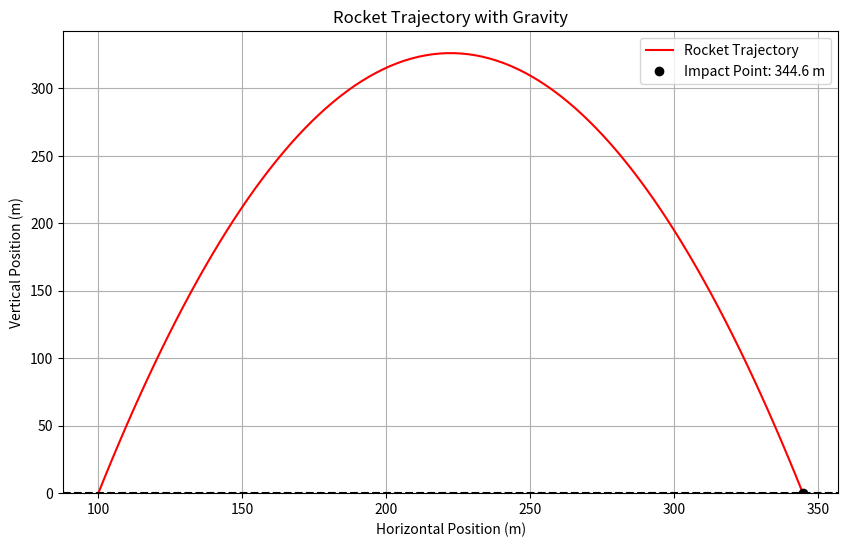

Write Python code to recreate this figure.
import numpy as np
import matplotlib.pyplot as plt

# Constants
g = 9.81  # gravity (m/s^2)

# Initial rocket parameters
# TODO - Randomise later =
x0, y0 = 100, 0       # Starting position
vx = 15               # Horizontal velocity (m/s)
vy = 80               # Vertical velocity (m/s)

# Solve for time of impact: y(t) = 0
# Quadratic equation: 0 = y0 + vy*t - 0.5*g*t^2
# Rearranged: 0.5*g*t^2 - vy*t - y0 = 0
a = -0.5 * g
b = vy
c = y0

discriminant = b**2 - 4*a*c
if discriminant >= 0:
    t_impact = (-b - np.sqrt(discriminant)) / (2*a)
    x_impact = x0 + vx * t_impact
else:
    t_impact = None
    x_impact = None

# Generate trajectory data
t_values = np.linspace(0, t_impact, num=100)
x_values = x0 + vx * t_values
y_values = y0 + vy * t_values - 0.5 * g * t_values**2

# Plot the trajectory
plt.figure(figsize=(10, 6))
plt.plot(x_values, y_values, label='Rocket Trajectory', color='red')
plt.axhline(0, color='black', linestyle='--')
if x_impact:
    plt.plot(x_impact, 0, 'ko', label=f'Impact Point: {x_impact:.1f} m')

print(f"y min: {min(y_values)}, y max: {max(y_values)}")
plt.title("Rocket Trajectory with Gravity")
plt.xlabel("Horizontal Position (m)")
plt.ylabel("Vertical Position (m)")
plt.grid(True)
plt.legend()
plt.ylim(bottom=0)
plt.show()
